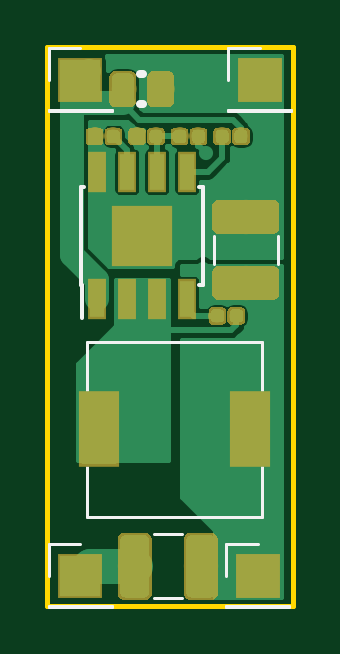
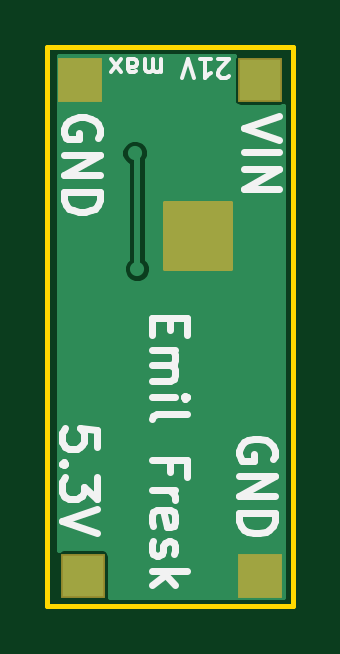
Circuit board: 9 layer files. Board 10.4 x 23.7 mm.
- paste: drone_psu-B.Paste.gbr (539 bytes)
- paste: drone_psu-F.Paste.gbr (31224 bytes)
- bottom_copper: drone_psu.GBL (4638 bytes)
- bottom_silk: drone_psu.GBO (7746 bytes)
- bottom_mask: drone_psu.GBS (1091 bytes)
- outline: drone_psu.GKO (738 bytes)
- top_copper: drone_psu.GTL (47809 bytes)
- top_silk: drone_psu.GTO (33885 bytes)
- top_mask: drone_psu.GTS (31409 bytes)

=== paste: drone_psu-B.Paste.gbr ===
G04 #@! TF.GenerationSoftware,KiCad,Pcbnew,5.0.0-fee4fd1~66~ubuntu16.04.1*
G04 #@! TF.CreationDate,2018-09-08T12:14:25+02:00*
G04 #@! TF.ProjectId,drone_psu,64726F6E655F7073752E6B696361645F,rev?*
G04 #@! TF.SameCoordinates,Original*
G04 #@! TF.FileFunction,Paste,Bot*
G04 #@! TF.FilePolarity,Positive*
%FSLAX46Y46*%
G04 Gerber Fmt 4.6, Leading zero omitted, Abs format (unit mm)*
G04 Created by KiCad (PCBNEW 5.0.0-fee4fd1~66~ubuntu16.04.1) date Sat Sep  8 12:14:25 2018*
%MOMM*%
%LPD*%
G01*
G04 APERTURE LIST*
G04 APERTURE END LIST*
M02*

=== paste: drone_psu-F.Paste.gbr (31224 bytes, source omitted) ===
=== bottom_copper: drone_psu.GBL ===
G04 #@! TF.GenerationSoftware,KiCad,Pcbnew,5.0.0-fee4fd1~66~ubuntu16.04.1*
G04 #@! TF.CreationDate,2018-09-08T12:14:25+02:00*
G04 #@! TF.ProjectId,drone_psu,64726F6E655F7073752E6B696361645F,rev?*
G04 #@! TF.SameCoordinates,Original*
G04 #@! TF.FileFunction,Copper,L2,Bot,Signal*
G04 #@! TF.FilePolarity,Positive*
%FSLAX46Y46*%
G04 Gerber Fmt 4.6, Leading zero omitted, Abs format (unit mm)*
G04 Created by KiCad (PCBNEW 5.0.0-fee4fd1~66~ubuntu16.04.1) date Sat Sep  8 12:14:25 2018*
%MOMM*%
%LPD*%
G01*
G04 APERTURE LIST*
G04 #@! TA.AperFunction,ComponentPad*
%ADD10R,1.700000X1.700000*%
G04 #@! TD*
G04 #@! TA.AperFunction,ViaPad*
%ADD11C,0.800000*%
G04 #@! TD*
G04 #@! TA.AperFunction,ViaPad*
%ADD12C,0.600000*%
G04 #@! TD*
G04 #@! TA.AperFunction,Conductor*
%ADD13C,0.250000*%
G04 #@! TD*
G04 #@! TA.AperFunction,Conductor*
%ADD14C,0.200000*%
G04 #@! TD*
G04 APERTURE END LIST*
D10*
G04 #@! TO.P,J3,1*
G04 #@! TO.N,GND*
X122000000Y-111400000D03*
G04 #@! TD*
G04 #@! TO.P,J1,1*
G04 #@! TO.N,/VIN*
X114400000Y-111400000D03*
G04 #@! TD*
G04 #@! TO.P,J2,1*
G04 #@! TO.N,/OUT1*
X121900000Y-132400000D03*
G04 #@! TD*
G04 #@! TO.P,J5,1*
G04 #@! TO.N,GND*
X114400000Y-132400000D03*
G04 #@! TD*
D11*
G04 #@! TO.N,GND*
X116200000Y-118800000D03*
X117800000Y-118800000D03*
X117800000Y-117200000D03*
X116200000Y-117200000D03*
X120400000Y-115800000D03*
X121400000Y-115800000D03*
X122400000Y-115800000D03*
X120400000Y-118600000D03*
X121400000Y-118600000D03*
X122400000Y-118600000D03*
D12*
G04 #@! TO.N,/OUT1*
X119600000Y-119400000D03*
X119704381Y-114499779D03*
G04 #@! TD*
D13*
G04 #@! TO.N,/OUT1*
X119600000Y-119400000D02*
X119600000Y-114604160D01*
X119600000Y-114604160D02*
X119704381Y-114499779D01*
G04 #@! TD*
D14*
G04 #@! TO.N,GND*
G36*
X122900000Y-131289420D02*
X122867054Y-131267407D01*
X122750000Y-131244123D01*
X121050000Y-131244123D01*
X120932946Y-131267407D01*
X120833712Y-131333712D01*
X120767407Y-131432946D01*
X120744123Y-131550000D01*
X120744123Y-133250000D01*
X120754069Y-133300000D01*
X113400000Y-133300000D01*
X113400000Y-119280653D01*
X119000000Y-119280653D01*
X119000000Y-119519347D01*
X119091344Y-119739873D01*
X119260127Y-119908656D01*
X119480653Y-120000000D01*
X119719347Y-120000000D01*
X119939873Y-119908656D01*
X120108656Y-119739873D01*
X120200000Y-119519347D01*
X120200000Y-119280653D01*
X120108656Y-119060127D01*
X120025000Y-118976471D01*
X120025000Y-115016410D01*
X120044254Y-115008435D01*
X120213037Y-114839652D01*
X120304381Y-114619126D01*
X120304381Y-114380432D01*
X120213037Y-114159906D01*
X120044254Y-113991123D01*
X119823728Y-113899779D01*
X119585034Y-113899779D01*
X119364508Y-113991123D01*
X119195725Y-114159906D01*
X119104381Y-114380432D01*
X119104381Y-114619126D01*
X119175001Y-114789619D01*
X119175000Y-118976471D01*
X119091344Y-119060127D01*
X119000000Y-119280653D01*
X113400000Y-119280653D01*
X113400000Y-112510580D01*
X113432946Y-112532593D01*
X113550000Y-112555877D01*
X115250000Y-112555877D01*
X115367054Y-112532593D01*
X115466288Y-112466288D01*
X115532593Y-112367054D01*
X115555877Y-112250000D01*
X115555877Y-110550000D01*
X115532593Y-110432946D01*
X115510580Y-110400000D01*
X122900000Y-110400000D01*
X122900000Y-131289420D01*
X122900000Y-131289420D01*
G37*
X122900000Y-131289420D02*
X122867054Y-131267407D01*
X122750000Y-131244123D01*
X121050000Y-131244123D01*
X120932946Y-131267407D01*
X120833712Y-131333712D01*
X120767407Y-131432946D01*
X120744123Y-131550000D01*
X120744123Y-133250000D01*
X120754069Y-133300000D01*
X113400000Y-133300000D01*
X113400000Y-119280653D01*
X119000000Y-119280653D01*
X119000000Y-119519347D01*
X119091344Y-119739873D01*
X119260127Y-119908656D01*
X119480653Y-120000000D01*
X119719347Y-120000000D01*
X119939873Y-119908656D01*
X120108656Y-119739873D01*
X120200000Y-119519347D01*
X120200000Y-119280653D01*
X120108656Y-119060127D01*
X120025000Y-118976471D01*
X120025000Y-115016410D01*
X120044254Y-115008435D01*
X120213037Y-114839652D01*
X120304381Y-114619126D01*
X120304381Y-114380432D01*
X120213037Y-114159906D01*
X120044254Y-113991123D01*
X119823728Y-113899779D01*
X119585034Y-113899779D01*
X119364508Y-113991123D01*
X119195725Y-114159906D01*
X119104381Y-114380432D01*
X119104381Y-114619126D01*
X119175001Y-114789619D01*
X119175000Y-118976471D01*
X119091344Y-119060127D01*
X119000000Y-119280653D01*
X113400000Y-119280653D01*
X113400000Y-112510580D01*
X113432946Y-112532593D01*
X113550000Y-112555877D01*
X115250000Y-112555877D01*
X115367054Y-112532593D01*
X115466288Y-112466288D01*
X115532593Y-112367054D01*
X115555877Y-112250000D01*
X115555877Y-110550000D01*
X115532593Y-110432946D01*
X115510580Y-110400000D01*
X122900000Y-110400000D01*
X122900000Y-131289420D01*
G04 #@! TD*
M02*

=== bottom_silk: drone_psu.GBO (7746 bytes, source omitted) ===
=== bottom_mask: drone_psu.GBS ===
G04 #@! TF.GenerationSoftware,KiCad,Pcbnew,5.0.0-fee4fd1~66~ubuntu16.04.1*
G04 #@! TF.CreationDate,2018-09-08T12:14:25+02:00*
G04 #@! TF.ProjectId,drone_psu,64726F6E655F7073752E6B696361645F,rev?*
G04 #@! TF.SameCoordinates,Original*
G04 #@! TF.FileFunction,Soldermask,Bot*
G04 #@! TF.FilePolarity,Negative*
%FSLAX46Y46*%
G04 Gerber Fmt 4.6, Leading zero omitted, Abs format (unit mm)*
G04 Created by KiCad (PCBNEW 5.0.0-fee4fd1~66~ubuntu16.04.1) date Sat Sep  8 12:14:25 2018*
%MOMM*%
%LPD*%
G01*
G04 APERTURE LIST*
%ADD10C,0.150000*%
%ADD11R,1.900000X1.900000*%
G04 APERTURE END LIST*
D10*
G36*
X115600000Y-116600000D02*
X118400000Y-116600000D01*
X118400000Y-119400000D01*
X115600000Y-119400000D01*
X115600000Y-116600000D01*
G37*
X115600000Y-116600000D02*
X118400000Y-116600000D01*
X118400000Y-119400000D01*
X115600000Y-119400000D01*
X115600000Y-116600000D01*
D11*
G04 #@! TO.C,J3*
X122000000Y-111400000D03*
G04 #@! TD*
G04 #@! TO.C,J1*
X114400000Y-111400000D03*
G04 #@! TD*
G04 #@! TO.C,J2*
X121900000Y-132400000D03*
G04 #@! TD*
G04 #@! TO.C,J5*
X114400000Y-132400000D03*
G04 #@! TD*
M02*

=== outline: drone_psu.GKO ===
G04 #@! TF.GenerationSoftware,KiCad,Pcbnew,5.0.0-fee4fd1~66~ubuntu16.04.1*
G04 #@! TF.CreationDate,2018-09-08T12:14:25+02:00*
G04 #@! TF.ProjectId,drone_psu,64726F6E655F7073752E6B696361645F,rev?*
G04 #@! TF.SameCoordinates,Original*
G04 #@! TF.FileFunction,Profile,NP*
%FSLAX46Y46*%
G04 Gerber Fmt 4.6, Leading zero omitted, Abs format (unit mm)*
G04 Created by KiCad (PCBNEW 5.0.0-fee4fd1~66~ubuntu16.04.1) date Sat Sep  8 12:14:25 2018*
%MOMM*%
%LPD*%
G01*
G04 APERTURE LIST*
%ADD10C,0.200000*%
G04 APERTURE END LIST*
D10*
X113000000Y-133700000D02*
X113000000Y-110000000D01*
X123400000Y-133700000D02*
X113000000Y-133700000D01*
X123400000Y-110000000D02*
X123400000Y-133700000D01*
X113000000Y-110000000D02*
X123400000Y-110000000D01*
M02*

=== top_copper: drone_psu.GTL (47809 bytes, source omitted) ===
=== top_silk: drone_psu.GTO (33885 bytes, source omitted) ===
=== top_mask: drone_psu.GTS (31409 bytes, source omitted) ===
